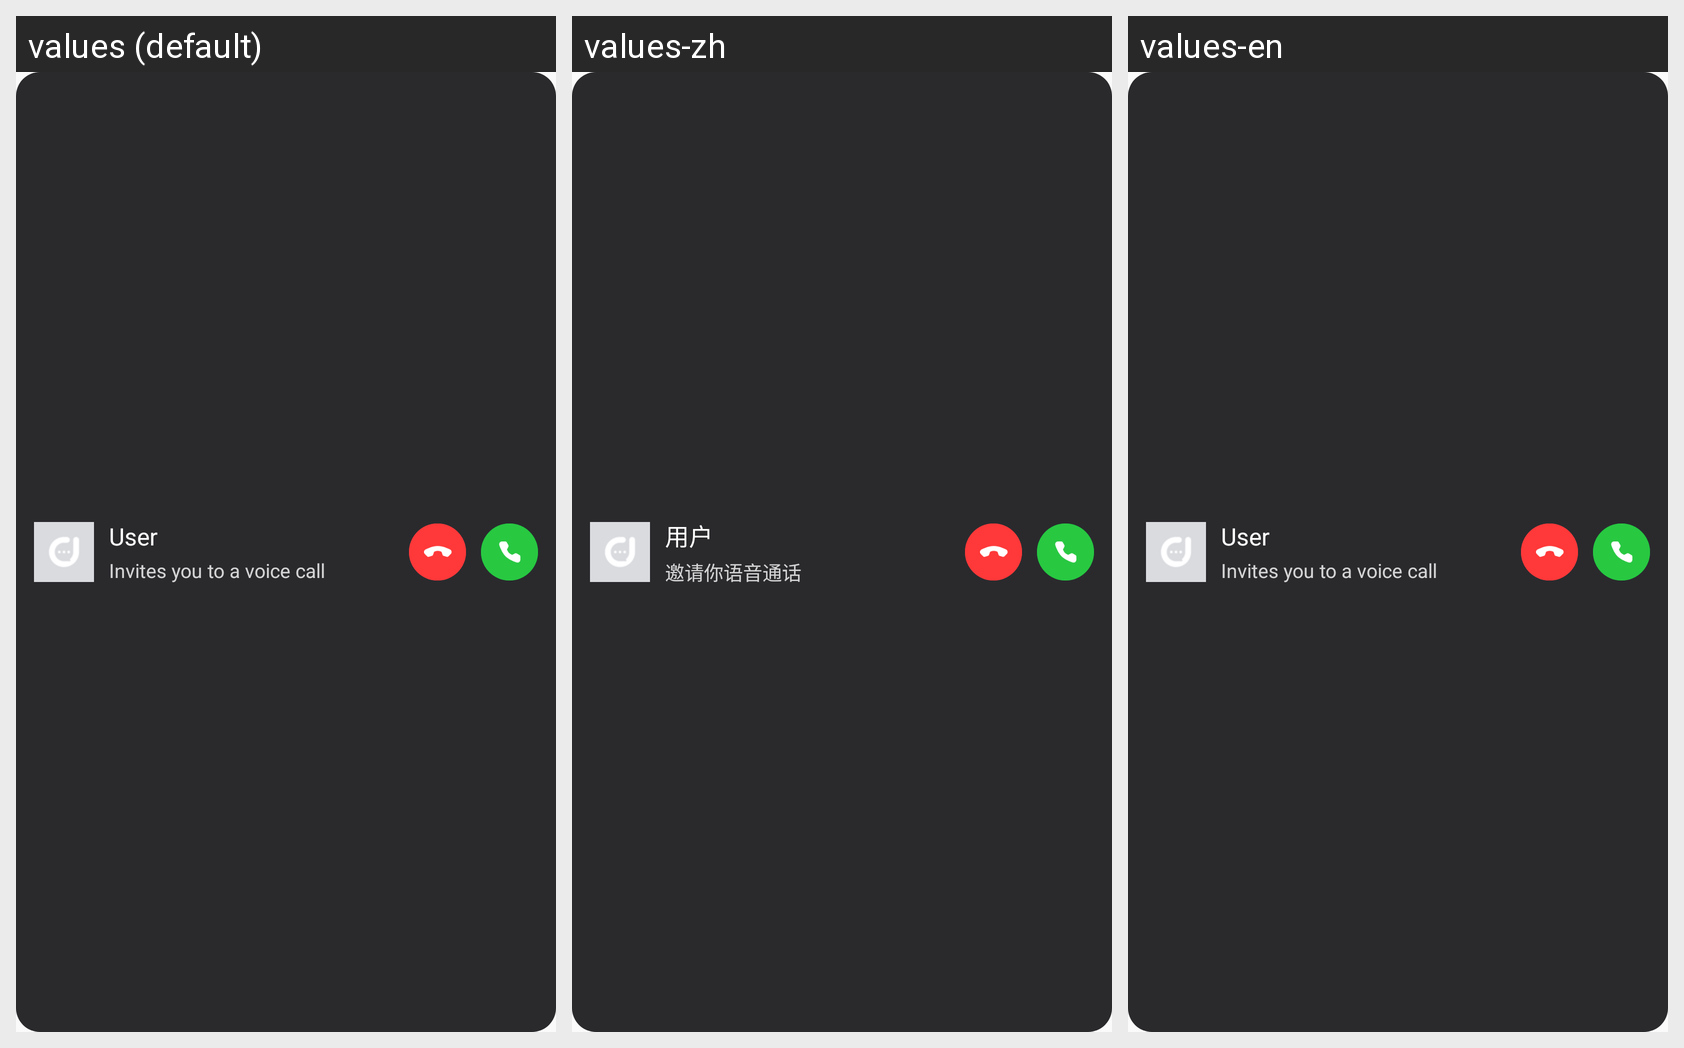

The Android screen above is rendered under several locales of the same app. Produce the string resources it draws, with the default and per-locale values.
Android screen res/layout/layout_call_incoming_floating.xml rendered under 3 locales, left to right: values (default), values-zh, values-en. Device: Nexus 5 (rendered at 1080×1920; each locale shown at half size, 540×960, under a caption strip naming it); theme AppTheme.
Strings drawn on this screen, with the default value and each locale's value (text and hints the layout hard-codes, and strings that could not be matched under every locale, appear in the picture but are not listed):

main_default_user_name
  values: User
  values-zh: 用户
  values-en: User  [not translated; the default value is used]

call_status_incoming_voice
  values: Invites you to a voice call
  values-zh: 邀请你语音通话
  values-en: Invites you to a voice call  [not translated; the default value is used]
